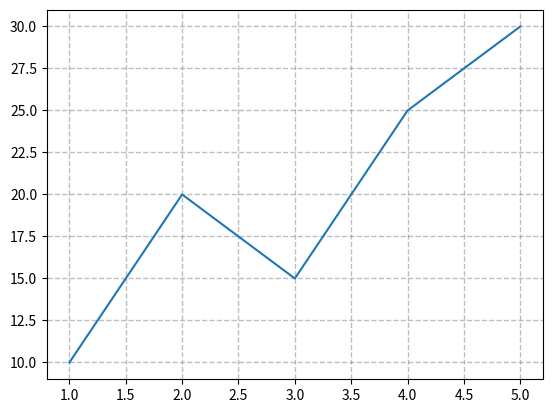

The matplotlib source for this figure:
# Cell 27

import matplotlib.pyplot as plt
import numpy as np

x = np.array([1, 2, 3, 4, 5])
y = np.array([10, 20, 15, 25, 30])

plt.grid(axis= "both", linestyle="--", linewidth=1, color="gray", alpha=0.5)
plt.plot(x,y)
plt.show()
